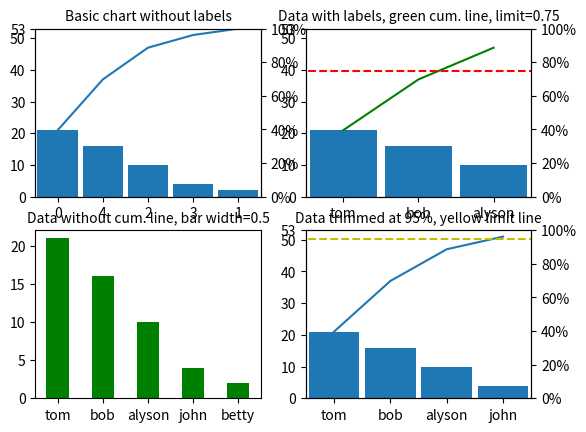

Write the Python code that produced this figure. (Note: this script raises an exception after producing the figure.)
from operator import itemgetter
import matplotlib.pyplot as plt

def pareto(data, labels=[], cumplot=True, axes=None, limit=1.0,
           data_args=(), data_kw={}, line_args=(), line_kw={},
           limit_kw={}):
    """
    Plots a `pareto chart`_ of input categorical data. NOTE: The matplotlib
    command ``show()`` will need to be called separately. The default chart
    uses the following styles:
    
    - bars: 
       - color = blue
       - align = center
       - width = 0.9
    - cumulative line:
       - color = blue
       - linestyle = solid
       - markers = None
    - limit line:
       - color = red
       - linestyle = dashed
    
    Parameters
    ----------
    data : array-like
        The categorical data to be plotted (not necessary to put in descending
        order prior).
        
    Optional
    --------
    labels : list
        A list of strings of the same length as ``data`` that provide labels
        to the categorical data. If none provided, a simple integer value is
        used to label the data, relating to the original order as given. If
        a list is provided, but not the same length as ``data``, then it will
        be treated as if no labels had been input at all.
    cumplot : bool
        If ``True``, a cumulative percentage line plot is included in the chart
        (Default: True) and a second axis indicating the percentage is returned.
    axes : axis object(s)
        If valid matplotlib axis object(s) are given, the chart and cumulative
        line plot of placed on the given axis. Otherwise, a new figure is
        created.
    limit : scalar
        The cumulative percentage value at which the input data should be 
        "chopped off" (should be a value between zero and one).
    data_args : tuple
        Any valid ``matplotlib.pyplot.bar`` non-keyword arguments to apply to
        the bar chart.
    data_kw : dict
        Any valid ``matplotlib.pyplot.bar`` keyword arguments to apply to
        the bar chart.
    line_args : tuple
        Any valid ``matplotlib.pyplot.plot`` non-keyword arguments to apply to
        the cumulative line chart.
    line_kw : dict
        Any valid ``matplotlib.pyplot.plot`` keyword arguments to apply to
        the cumulative line chart.
    limit_kw : dict
        Any valid ``matplotlib.axes.axhline`` keyword arguments to apply to
        the limit line.
        
    Returns
    -------
    fig : matplotlib.figure
        The parent figure object of the chart.
    ax1 : matplotlib.axis
        The axis for the categorical data.
    ax2 : matplotlib.axis
        The axis for the cumulative line plot (not returned if 
        ``cumplot=False``).
    
    Examples
    --------
    
    The following code is the same test code if the ``paretoplot.py`` file is
    run with the command-line call ``$ python paretoplot.py``::

        # plot data using the indices as labels
        data = [21, 2, 10, 4, 16]
        
        # define labels
        labels = ['tom', 'betty', 'alyson', 'john', 'bob']
        
        # create a grid of subplots
        fig,axes = plt.subplots(2, 2)
        
        # plot first with just data
        pareto(data, axes=axes[0, 0])
        plt.title('Basic chart without labels', fontsize=10)
        
        # plot data and associate with labels
        pareto(data, labels, axes=axes[0, 1], limit=0.75, line_args=('g',))
        plt.title('Data with labels, green cum. line, limit=0.75', fontsize=10)
        
        # plot data and labels, but remove lineplot
        pareto(data, labels, cumplot=False, axes=axes[1, 0], 
               data_kw={'width': 0.5, 'color': 'g'})
        plt.title('Data without cum. line, bar width=0.5', fontsize=10)
        
        # plot data cut off at 95%
        pareto(data, labels, limit=0.95, axes=axes[1, 1], limit_kw={'color': 'y'})
        plt.title('Data trimmed at 95%, yellow limit line', fontsize=10)
    
        # format the figure and show
        fig.canvas.set_window_title('Pareto Plot Test Figure')
        plt.show()

    .. _pareto chart: http://en.wikipedia.org/wiki/Pareto_chart
    
    """
    # re-order the data in descending order
    data = list(data)
    n = len(data)
    if n!=len(labels):
        labels = range(n)
    ordered = sorted(zip(data, labels), key=itemgetter(0), reverse=True)
    ordered_data = [dat for dat, lab in ordered]
    ordered_labels = [lab for dat, lab in ordered]
    
    
    
    # allow trimming of data (e.g. 'limit=0.95' keeps top 95%)
    assert 0.0 <= limit <= 1.0, 'limit must be a positive scalar between 0.0 and 1.0'
    
    # create the cumulative line data
    line_data = [0.0]*n
    total_data = float(sum(ordered_data))
    for i, dat in enumerate(ordered_data):
        if i==0:
            line_data[i] = dat/total_data
        else:
            line_data[i] = sum(ordered_data[:i+1])/total_data

    # determine where the data will be trimmed based on the limit
    ltcount = 0
    for ld in line_data:
        if ld<limit:
            ltcount += 1
    limit_loc = range(ltcount+1)
    
    limited_data = [ordered_data[i] for i in limit_loc]
    limited_labels = [ordered_labels[i] for i in limit_loc]
    limited_line = [line_data[i] for i in limit_loc]
    
    # if axes is specified, grab it and focus on its parent figure; otherwise,
    # create a new figure
    if axes:
        plt.sca(axes)
        ax1 = axes
        fig = plt.gcf()
    else:
        fig = plt.gcf()
        ax1 = plt.gca()
    
    # create the second axis
    if cumplot:
        ax2 = ax1.twinx()
    
    # plotting
    if  'align' not in data_kw:
        data_kw['align'] = 'center'
    if 'width' not in data_kw:
        data_kw['width'] = 0.9
    ax1.bar(limit_loc, limited_data, *data_args, **data_kw)
    if cumplot:
        ax2.plot(limit_loc, [ld*100 for ld in limited_line], *line_args, 
                 **line_kw)
    
    ax1.set_xticks(limit_loc)
    ax1.set_xlim(-0.5,len(limit_loc)-0.5)
    
    # formatting
    if cumplot:
        # since the sum-total value is not likely to be one of the tick marks,
        # let's make it the top-most one, regardless of label closeness
        ax1.set_ylim(0, total_data)
        loc = ax1.get_yticks()
        newloc = [loc[i] for i in range(len(loc)) if loc[i]<=total_data]
        newloc += [total_data]
        ax1.set_yticks(newloc)
        ax2.set_ylim(0, 100)
        if limit<1.0:
            xmin,xmax = ax1.get_xlim()
            if 'linestyle' not in limit_kw:
                limit_kw['linestyle'] = '--'
            if 'color' not in limit_kw:
                limit_kw['color'] = 'r'
            ax2.axhline(limit*100, xmin-1, xmax-1, **limit_kw)
    
    # set the x-axis labels
    ax1.set_xticklabels(limited_labels)
    
    # adjust the second axis if cumplot=True
    if cumplot:
        yt = [str(int(it))+r'%' for it in ax2.get_yticks()]
        ax2.set_yticklabels(yt)

    if cumplot:
        return fig,ax1,ax2
    else:
        return fig,ax1

def test():
    # plot data using the indices as labels
    data = [21, 2, 10, 4, 16]
    
    # define labels
    labels = ['tom', 'betty', 'alyson', 'john', 'bob']
    
    # create a grid of subplots
    fig,axes = plt.subplots(2, 2)
    
    # plot first with just data
    pareto(data, axes=axes[0, 0])
    plt.title('Basic chart without labels', fontsize=10)
    
    # plot data and associate with labels
    pareto(data, labels, axes=axes[0, 1], limit=0.75, line_args=('g',))
    plt.title('Data with labels, green cum. line, limit=0.75', fontsize=10)
    
    # plot data and labels, but remove lineplot
    pareto(data, labels, cumplot=False, axes=axes[1, 0], 
           data_kw={'width': 0.5, 'color': 'g'})
    plt.title('Data without cum. line, bar width=0.5', fontsize=10)
    
    # plot data cut off at 95%
    pareto(data, labels, limit=0.95, axes=axes[1, 1], limit_kw={'color': 'y'})
    plt.title('Data trimmed at 95%, yellow limit line', fontsize=10)

    # format the figure and show
    fig.canvas.set_window_title('Pareto Plot Test Figure')
    plt.show()
    
if __name__=='__main__':
    test()
